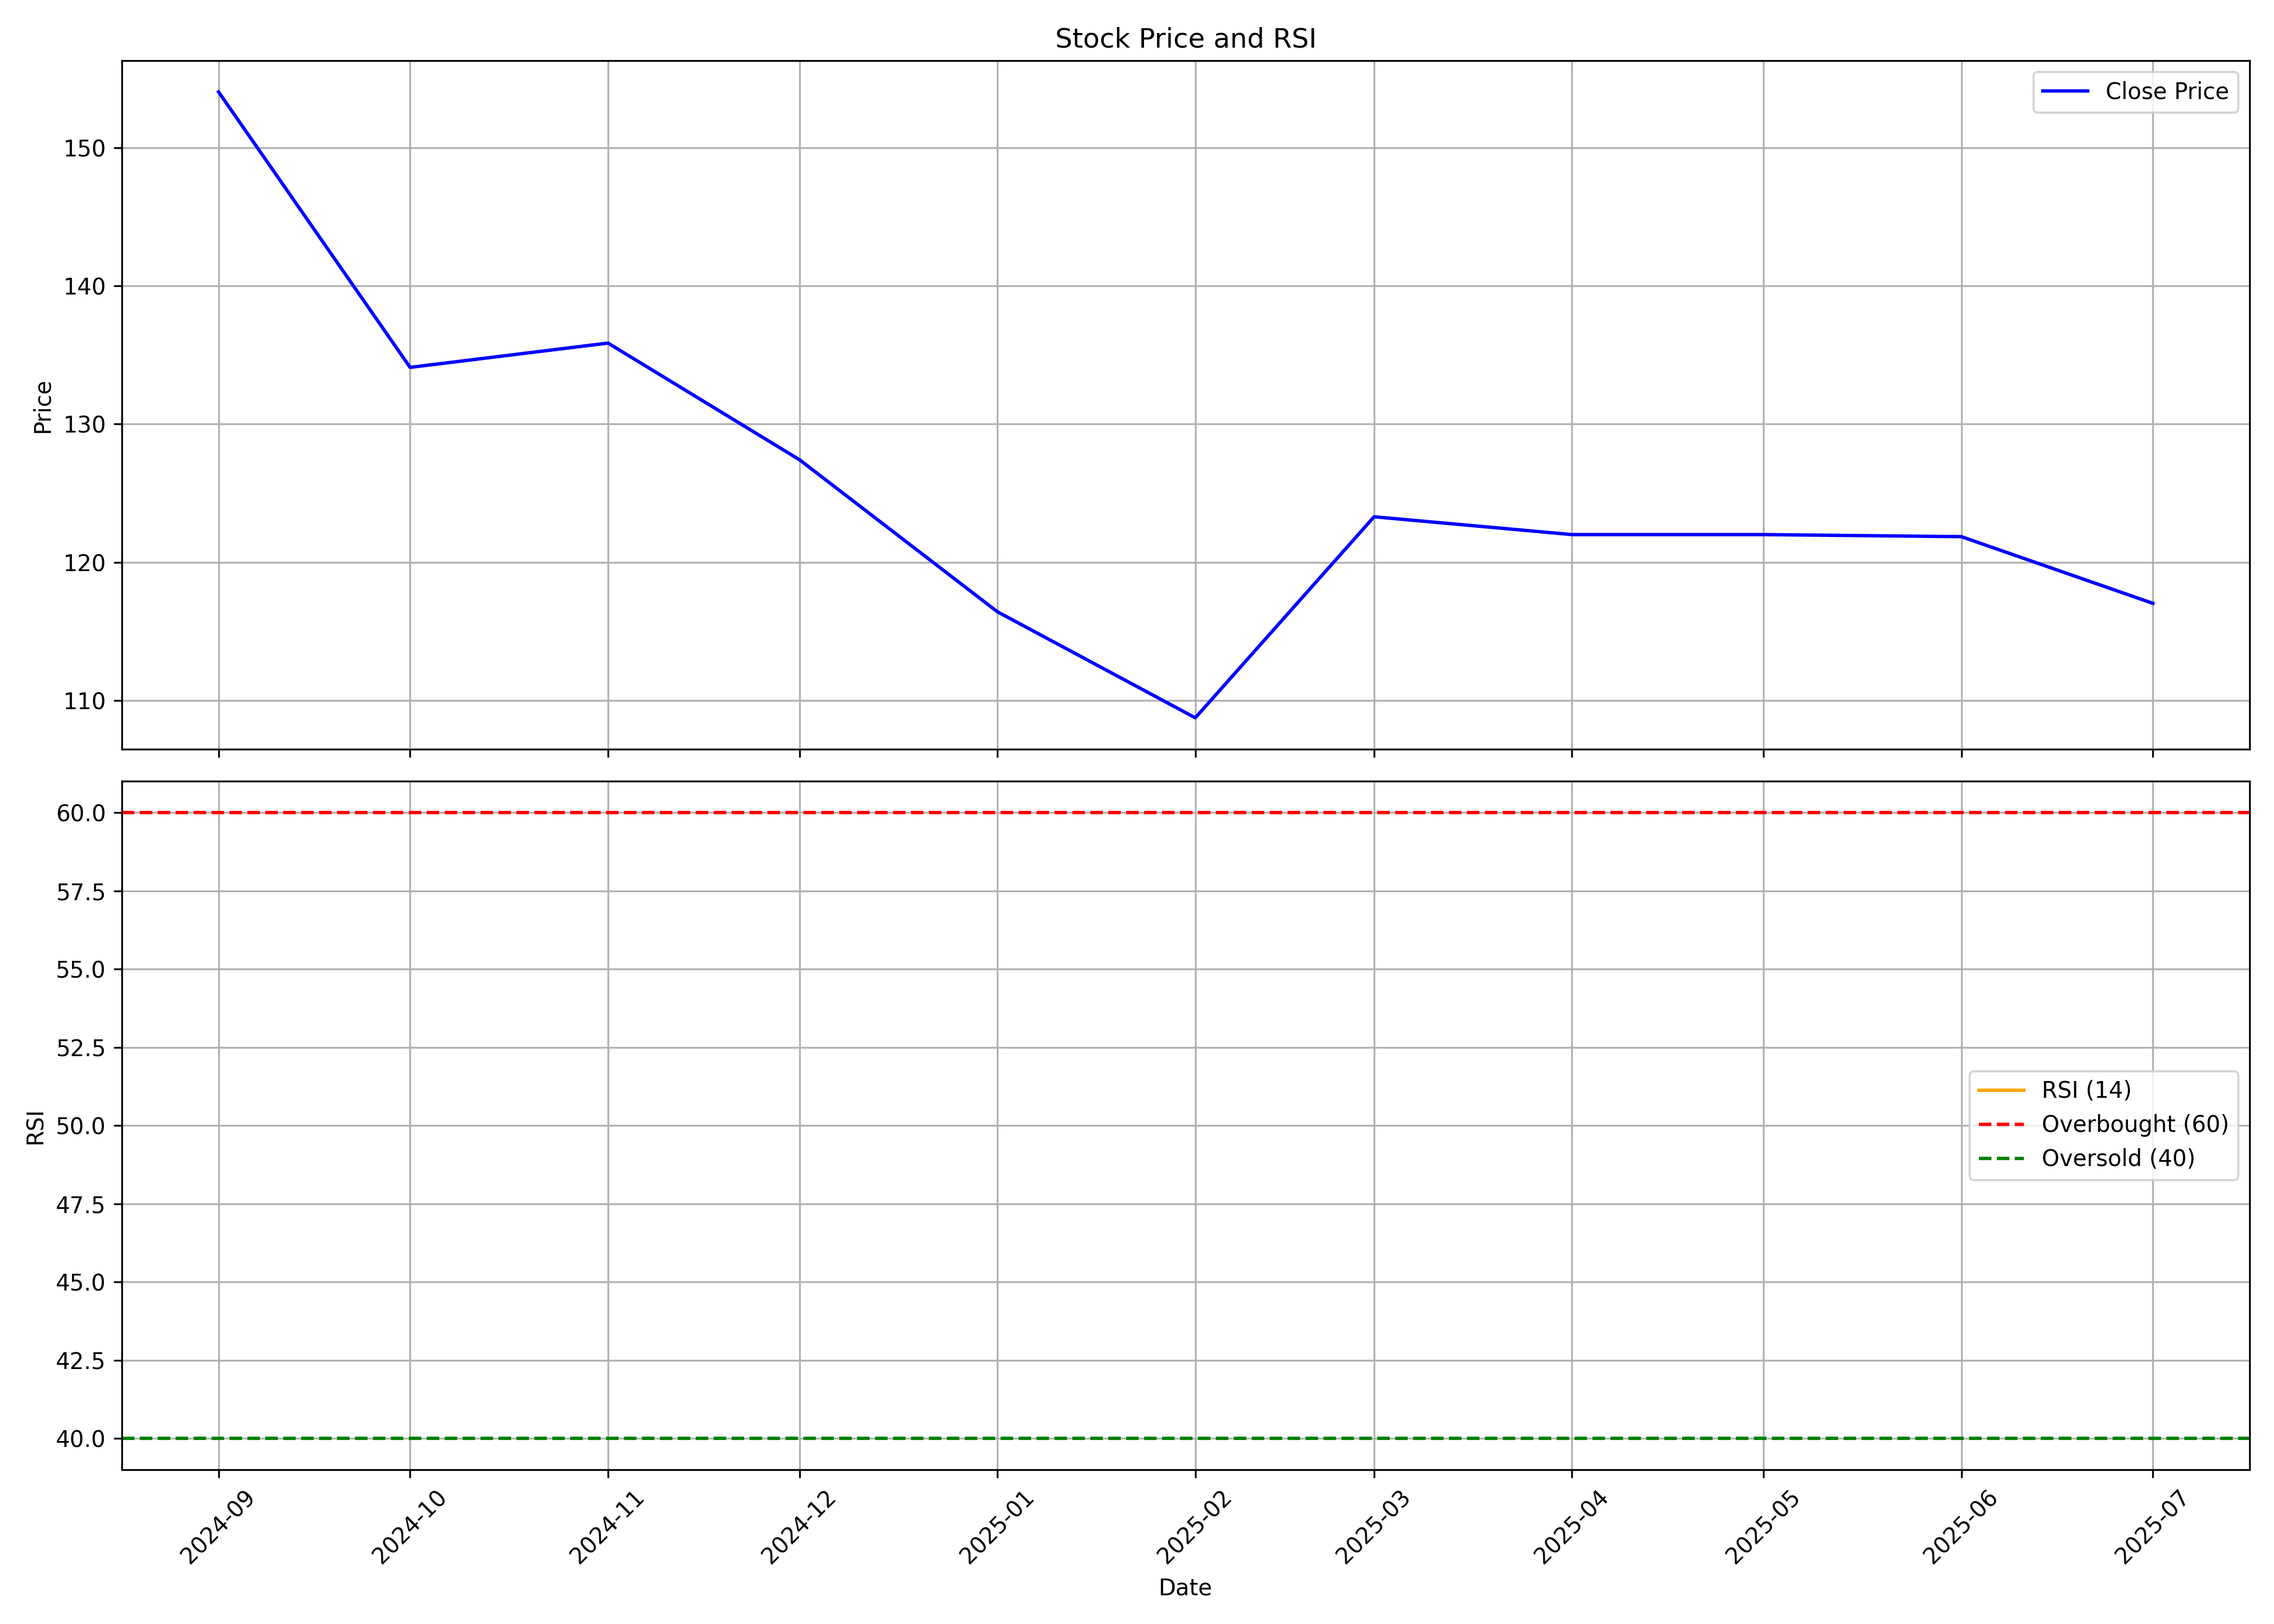

The data file committed next to this chart (first rows):
, date, symbol, open, high, low, close, volume, rsi
0, 2024-09-01, BAJAJHFL, 150.0, 188.5, 146.0, 154.1, 1598553335, 
1, 2024-10-01, BAJAJHFL, 155.0, 159.6, 128.3, 134.1, 606977350, 
2, 2024-11-01, BAJAJHFL, 135.6, 141.5, 125.3, 135.9, 186081649, 
3, 2024-12-01, BAJAJHFL, 135.0, 147.7, 124.9, 127.4, 343728204, 
4, 2025-01-01, BAJAJHFL, 127.5, 129.1, 103.1, 116.4, 292721956, 
5, 2025-02-01, BAJAJHFL, 116.7, 122.6, 106.8, 108.7, 168868253, 
6, 2025-03-01, BAJAJHFL, 108.7, 127.6, 105.1, 123.3, 282496968, 
7, 2025-04-01, BAJAJHFL, 121.2, 137, 111.0, 122.0, 286763237, 
8, 2025-05-01, BAJAJHFL, 122.0, 128.7, 114.9, 122.0, 159109050, 
9, 2025-06-01, BAJAJHFL, 122.0, 128.4, 117.3, 121.8, 135788264, 
10, 2025-07-01, BAJAJHFL, 122.0, 124.0, 116.9, 117, 106705975, 
